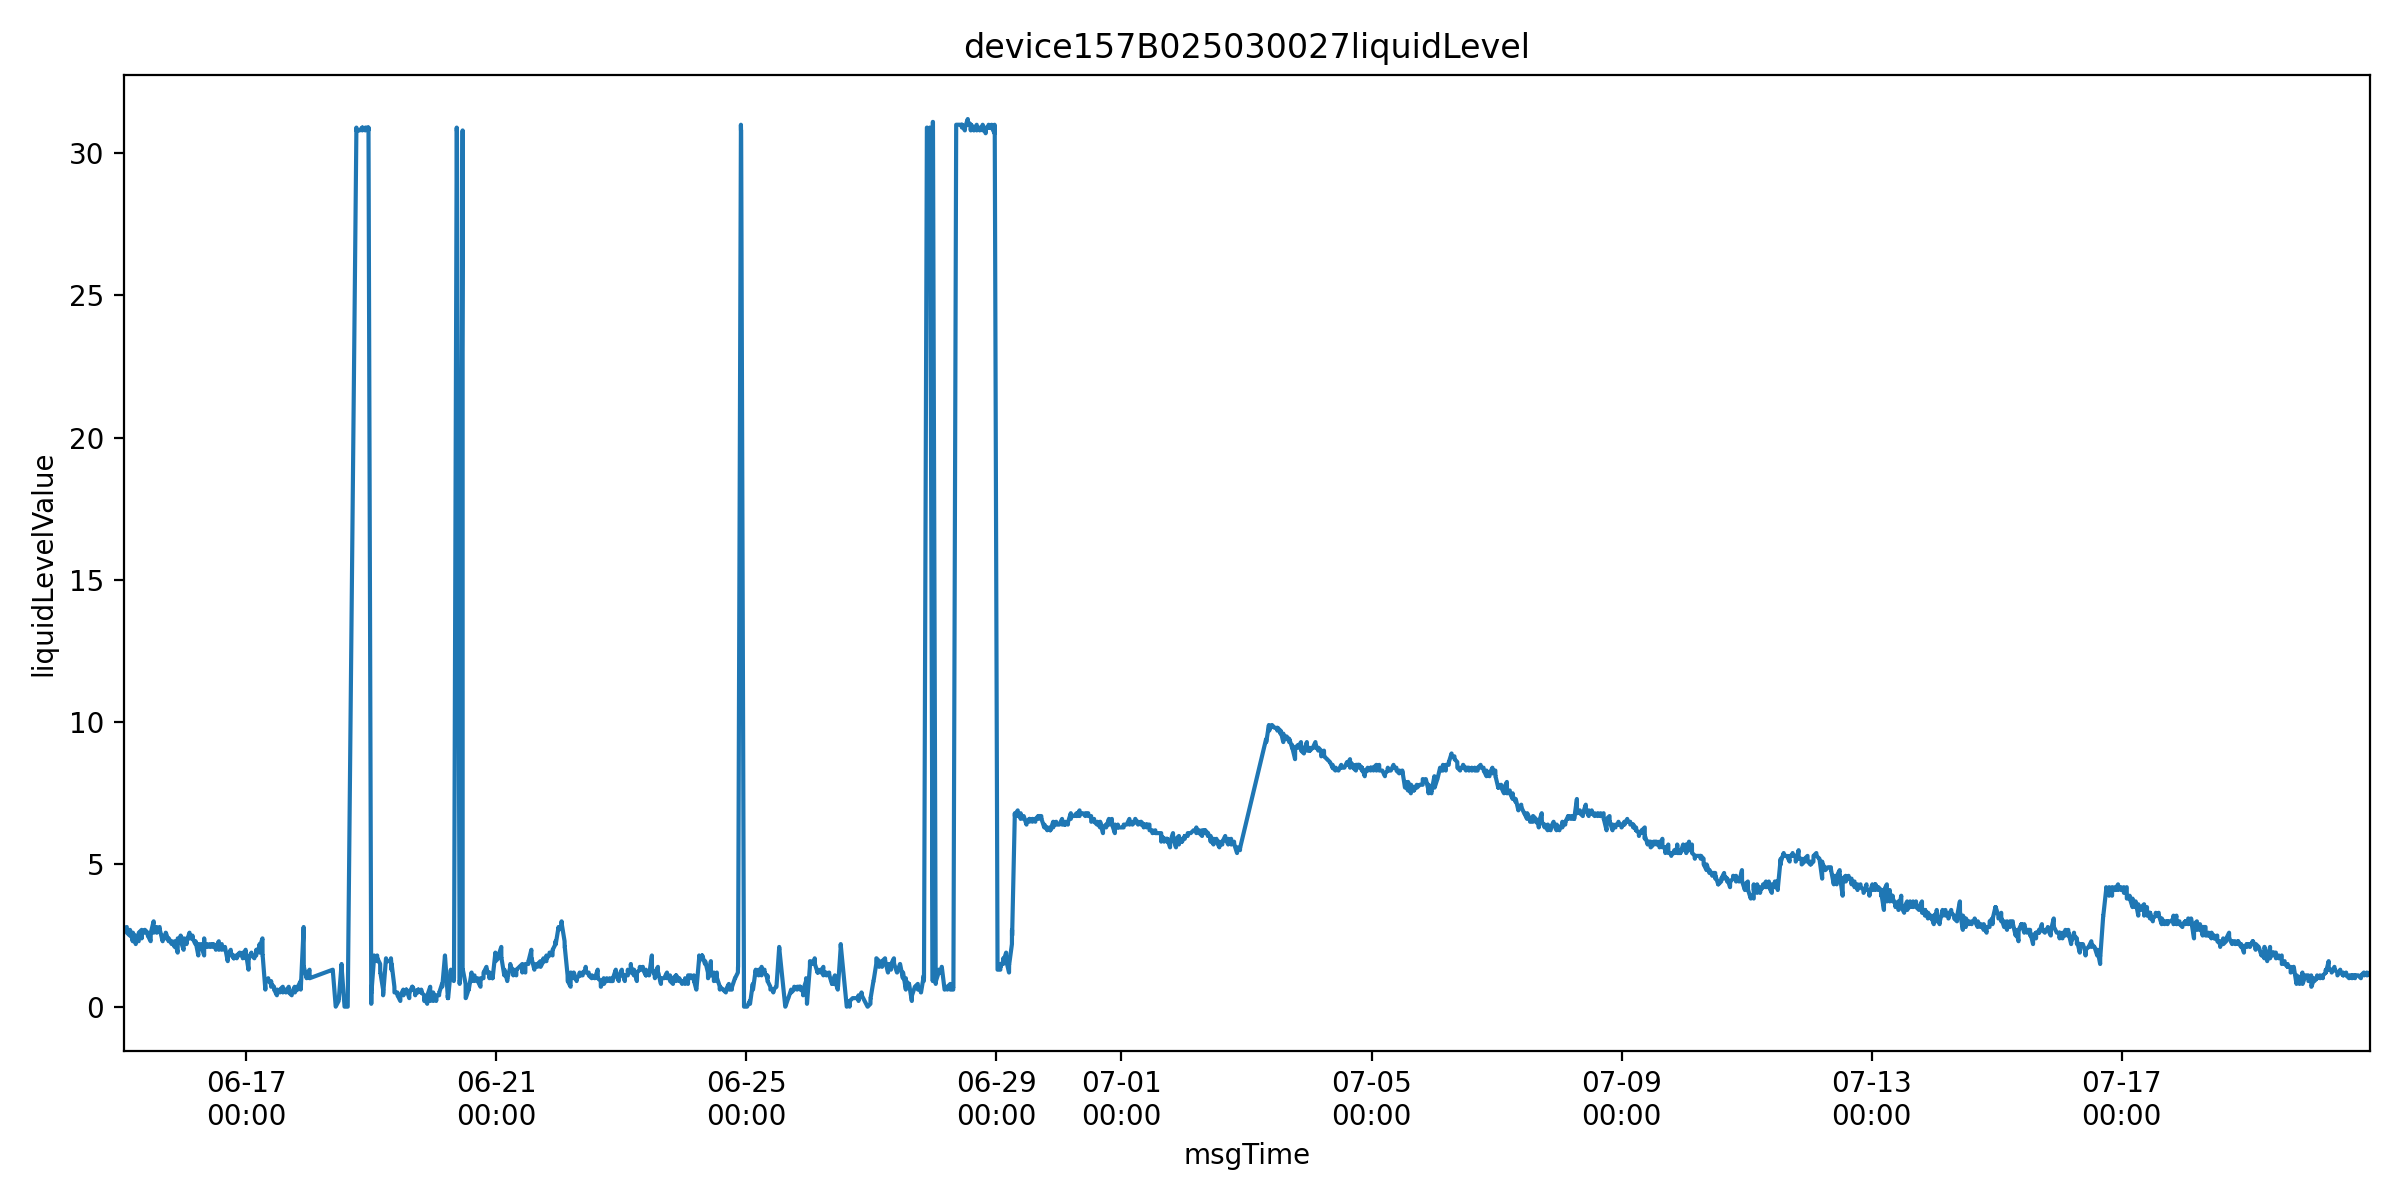

The file beside this chart, header and first rows:
farmName, sectionName, msgTimeStr, farmID, sectionID, liquidLevelValue, msgTime
中联峨桥智慧农业示范基地, 022, 1749949321000, 47035753446400, 65935709358760, 2.8, 2025-06-15 01:02:01
中联峨桥智慧农业示范基地, 022, 1749949323000, 47035753446400, 65935709358760, 2.8, 2025-06-15 01:02:03
中联峨桥智慧农业示范基地, 022, 1749949325000, 47035753446400, 65935709358760, 2.8, 2025-06-15 01:02:05
中联峨桥智慧农业示范基地, 022, 1749949329000, 47035753446400, 65935709358760, 2.8, 2025-06-15 01:02:09
中联峨桥智慧农业示范基地, 022, 1749949334000, 47035753446400, 65935709358760, 2.7, 2025-06-15 01:02:14
中联峨桥智慧农业示范基地, 022, 1749949340000, 47035753446400, 65935709358760, 2.7, 2025-06-15 01:02:20
中联峨桥智慧农业示范基地, 022, 1749949342000, 47035753446400, 65935709358760, 2.7, 2025-06-15 01:02:22
中联峨桥智慧农业示范基地, 022, 1749949345000, 47035753446400, 65935709358760, 2.7, 2025-06-15 01:02:25
中联峨桥智慧农业示范基地, 022, 1749949351000, 47035753446400, 65935709358760, 2.7, 2025-06-15 01:02:31
中联峨桥智慧农业示范基地, 022, 1749949356000, 47035753446400, 65935709358760, 2.7, 2025-06-15 01:02:36
中联峨桥智慧农业示范基地, 022, 1749949358000, 47035753446400, 65935709358760, 2.7, 2025-06-15 01:02:38
中联峨桥智慧农业示范基地, 022, 1749949411000, 47035753446400, 65935709358760, 2.7, 2025-06-15 01:03:31
中联峨桥智慧农业示范基地, 022, 1749949471000, 47035753446400, 65935709358760, 2.7, 2025-06-15 01:04:31
中联峨桥智慧农业示范基地, 022, 1749949531000, 47035753446400, 65935709358760, 2.7, 2025-06-15 01:05:31
中联峨桥智慧农业示范基地, 022, 1749949592000, 47035753446400, 65935709358760, 2.7, 2025-06-15 01:06:32
中联峨桥智慧农业示范基地, 022, 1749953439000, 47035753446400, 65935709358760, 2.8, 2025-06-15 02:10:39
中联峨桥智慧农业示范基地, 022, 1749953442000, 47035753446400, 65935709358760, 2.8, 2025-06-15 02:10:42
中联峨桥智慧农业示范基地, 022, 1749953444000, 47035753446400, 65935709358760, 2.7, 2025-06-15 02:10:44
中联峨桥智慧农业示范基地, 022, 1749953447000, 47035753446400, 65935709358760, 2.7, 2025-06-15 02:10:47
中联峨桥智慧农业示范基地, 022, 1749953453000, 47035753446400, 65935709358760, 2.7, 2025-06-15 02:10:53
中联峨桥智慧农业示范基地, 022, 1749953458000, 47035753446400, 65935709358760, 2.6, 2025-06-15 02:10:58
中联峨桥智慧农业示范基地, 022, 1749953460000, 47035753446400, 65935709358760, 2.6, 2025-06-15 02:11:00
中联峨桥智慧农业示范基地, 022, 1749953463000, 47035753446400, 65935709358760, 2.7, 2025-06-15 02:11:03
中联峨桥智慧农业示范基地, 022, 1749953469000, 47035753446400, 65935709358760, 2.7, 2025-06-15 02:11:09
中联峨桥智慧农业示范基地, 022, 1749953474000, 47035753446400, 65935709358760, 2.6, 2025-06-15 02:11:14
中联峨桥智慧农业示范基地, 022, 1749953497000, 47035753446400, 65935709358760, 2.6, 2025-06-15 02:11:37
中联峨桥智慧农业示范基地, 022, 1749953557000, 47035753446400, 65935709358760, 2.6, 2025-06-15 02:12:37
中联峨桥智慧农业示范基地, 022, 1749953617000, 47035753446400, 65935709358760, 2.6, 2025-06-15 02:13:37
中联峨桥智慧农业示范基地, 022, 1749953677000, 47035753446400, 65935709358760, 2.6, 2025-06-15 02:14:37
中联峨桥智慧农业示范基地, 022, 1749953738000, 47035753446400, 65935709358760, 2.6, 2025-06-15 02:15:38
中联峨桥智慧农业示范基地, 022, 1749957556000, 47035753446400, 65935709358760, 2.5, 2025-06-15 03:19:16
中联峨桥智慧农业示范基地, 022, 1749957559000, 47035753446400, 65935709358760, 2.5, 2025-06-15 03:19:19
中联峨桥智慧农业示范基地, 022, 1749957561000, 47035753446400, 65935709358760, 2.5, 2025-06-15 03:19:21
中联峨桥智慧农业示范基地, 022, 1749957564000, 47035753446400, 65935709358760, 2.6, 2025-06-15 03:19:24
中联峨桥智慧农业示范基地, 022, 1749957570000, 47035753446400, 65935709358760, 2.6, 2025-06-15 03:19:30
中联峨桥智慧农业示范基地, 022, 1749957575000, 47035753446400, 65935709358760, 2.6, 2025-06-15 03:19:35
中联峨桥智慧农业示范基地, 022, 1749957577000, 47035753446400, 65935709358760, 2.7, 2025-06-15 03:19:37
中联峨桥智慧农业示范基地, 022, 1749957581000, 47035753446400, 65935709358760, 2.6, 2025-06-15 03:19:41
中联峨桥智慧农业示范基地, 022, 1749957583000, 47035753446400, 65935709358760, 2.6, 2025-06-15 03:19:43
中联峨桥智慧农业示范基地, 022, 1749957586000, 47035753446400, 65935709358760, 2.6, 2025-06-15 03:19:46
中联峨桥智慧农业示范基地, 022, 1749957591000, 47035753446400, 65935709358760, 2.7, 2025-06-15 03:19:51
中联峨桥智慧农业示范基地, 022, 1749957643000, 47035753446400, 65935709358760, 2.7, 2025-06-15 03:20:43
中联峨桥智慧农业示范基地, 022, 1749957703000, 47035753446400, 65935709358760, 2.7, 2025-06-15 03:21:43
中联峨桥智慧农业示范基地, 022, 1749957763000, 47035753446400, 65935709358760, 2.7, 2025-06-15 03:22:43
中联峨桥智慧农业示范基地, 022, 1749957824000, 47035753446400, 65935709358760, 2.7, 2025-06-15 03:23:44
中联峨桥智慧农业示范基地, 022, 1749957884000, 47035753446400, 65935709358760, 2.7, 2025-06-15 03:24:44
中联峨桥智慧农业示范基地, 022, 1749961673000, 47035753446400, 65935709358760, 2.3, 2025-06-15 04:27:53
中联峨桥智慧农业示范基地, 022, 1749961676000, 47035753446400, 65935709358760, 2.4, 2025-06-15 04:27:56
中联峨桥智慧农业示范基地, 022, 1749961678000, 47035753446400, 65935709358760, 2.5, 2025-06-15 04:27:58
中联峨桥智慧农业示范基地, 022, 1749961681000, 47035753446400, 65935709358760, 2.6, 2025-06-15 04:28:01
中联峨桥智慧农业示范基地, 022, 1749961687000, 47035753446400, 65935709358760, 2.6, 2025-06-15 04:28:07
中联峨桥智慧农业示范基地, 022, 1749961692000, 47035753446400, 65935709358760, 2.6, 2025-06-15 04:28:12
中联峨桥智慧农业示范基地, 022, 1749961694000, 47035753446400, 65935709358760, 2.6, 2025-06-15 04:28:14
中联峨桥智慧农业示范基地, 022, 1749961698000, 47035753446400, 65935709358760, 2.6, 2025-06-15 04:28:18
中联峨桥智慧农业示范基地, 022, 1749961703000, 47035753446400, 65935709358760, 2.6, 2025-06-15 04:28:23
中联峨桥智慧农业示范基地, 022, 1749961708000, 47035753446400, 65935709358760, 2.6, 2025-06-15 04:28:28
中联峨桥智慧农业示范基地, 022, 1749961726000, 47035753446400, 65935709358760, 2.6, 2025-06-15 04:28:46
中联峨桥智慧农业示范基地, 022, 1749961786000, 47035753446400, 65935709358760, 2.6, 2025-06-15 04:29:46
中联峨桥智慧农业示范基地, 022, 1749961847000, 47035753446400, 65935709358760, 2.6, 2025-06-15 04:30:47
中联峨桥智慧农业示范基地, 022, 1749961907000, 47035753446400, 65935709358760, 2.6, 2025-06-15 04:31:47
... 11,542 more rows
